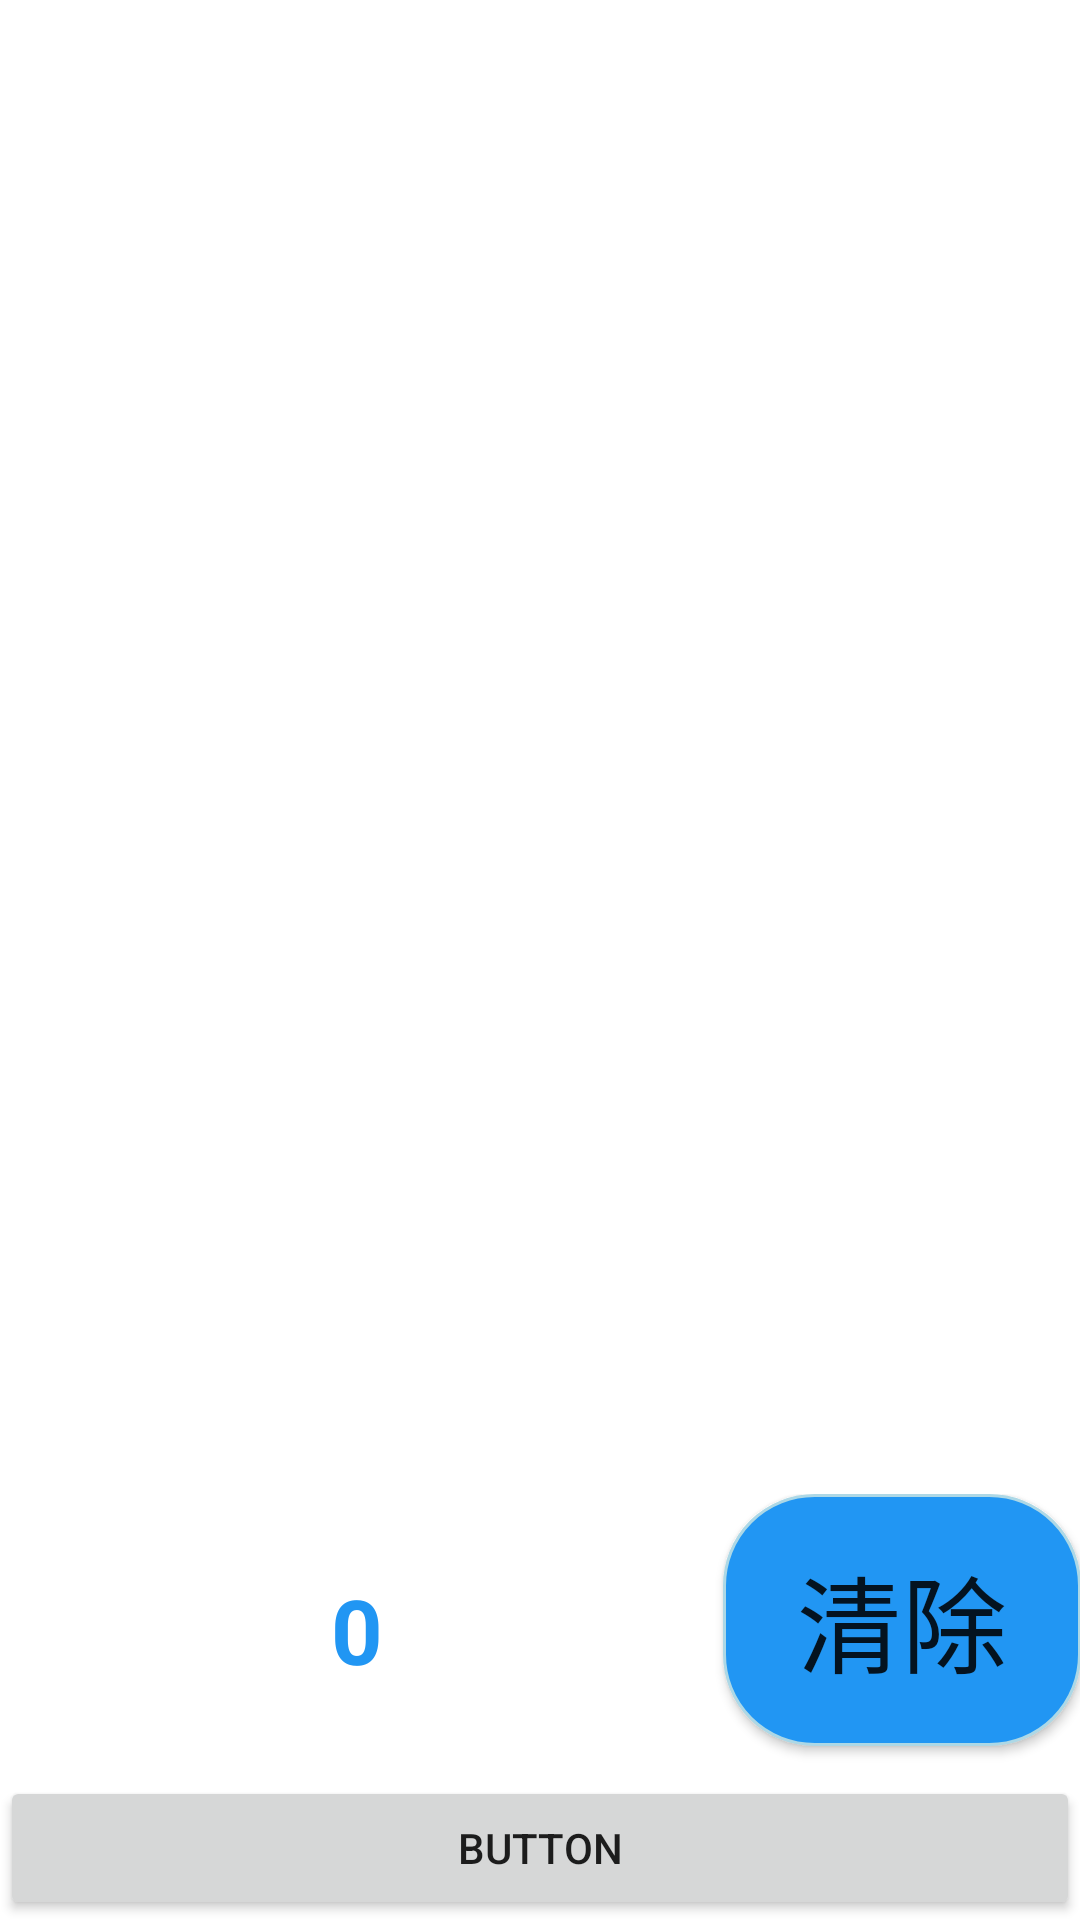

Layout XML and referenced resources for this Android screen:
<!-- AndroidManifest.xml: application theme Theme.MyFirstApplication -->
<!-- res/layout/fragment_reward_list.xml -->
<LinearLayout
    xmlns:android="http://schemas.android.com/apk/res/android"
    android:layout_width="match_parent"
    android:layout_height="match_parent"
    android:orientation="vertical">

    
    <androidx.recyclerview.widget.RecyclerView
        android:id="@+id/recycle_reward"
        android:layout_width="match_parent"
        android:layout_height="0dp"
        android:layout_weight="1"
        android:background="#FFFFFF" />

    <LinearLayout
        android:layout_width="match_parent"
        android:layout_height="94dp"
        android:orientation="horizontal">

        <TextView
            android:id="@+id/rewardtextView"
            android:layout_width="238dp"
            android:layout_height="69dp"
            android:gravity="center"
            android:text="0"
            android:textColor="#2196F3"
            android:textSize="30dp"
            android:textStyle="bold" />

        <TextView
            android:id="@+id/textView3"
            android:layout_width="52dp"
            android:layout_height="wrap_content"
            android:layout_weight="1" />

        <Button
            android:id="@+id/button_delete_score"
            android:layout_width="124dp"
            android:layout_height="84dp"
            android:layout_weight="0.1"
            android:background="@drawable/btn_border_yuanjiao"
            android:text="@string/to_zero"
            android:textSize="35dp" />
    </LinearLayout>
    <Button
        android:id="@+id/button_bottom"
        android:layout_width="match_parent"
        android:layout_height="wrap_content"
        android:text="Button" />

    

</LinearLayout>
<!-- resources referenced by this layout -->
<resources>
  <!-- drawable btn_border_yuanjiao (drawable) -->
  <?xml version="1.0" encoding="utf-8"?>
  <selector xmlns:android="http://schemas.android.com/apk/res/android">
      
      
      
      
      
      
      
      <item>
          <shape android:shape="rectangle">
              <stroke android:width="1dp" android:color="#ADD8E6" />
              <corners android:radius="30dp" />
              <solid android:color="#2196F3" />
          </shape>
      </item>
  
  </selector>
  <string name="to_zero">清除</string>
  <style name="Theme.MyFirstApplication" parent="Theme.MaterialComponents.DayNight.DarkActionBar">
          
          <item name="colorPrimary">#2196F3</item>
          <item name="colorPrimaryVariant">#025BBA</item>
          <item name="colorOnPrimary">@color/white</item>
          
          <item name="colorSecondary">@color/teal_200</item>
          <item name="colorSecondaryVariant">@color/teal_700</item>
          <item name="colorOnSecondary">@color/black</item>
          
          <item name="android:statusBarColor">?attr/colorPrimaryVariant</item>
          
      </style>
  <!-- not gathered from this repository: default colours our renderer supplied (Android Studio template values) -->
  <color name="teal_200">#FF03DAC5</color>
  <color name="teal_700">#FF018786</color>
  <color name="black">#FF000000</color>
  <color name="white">#FFFFFFFF</color>
</resources>
